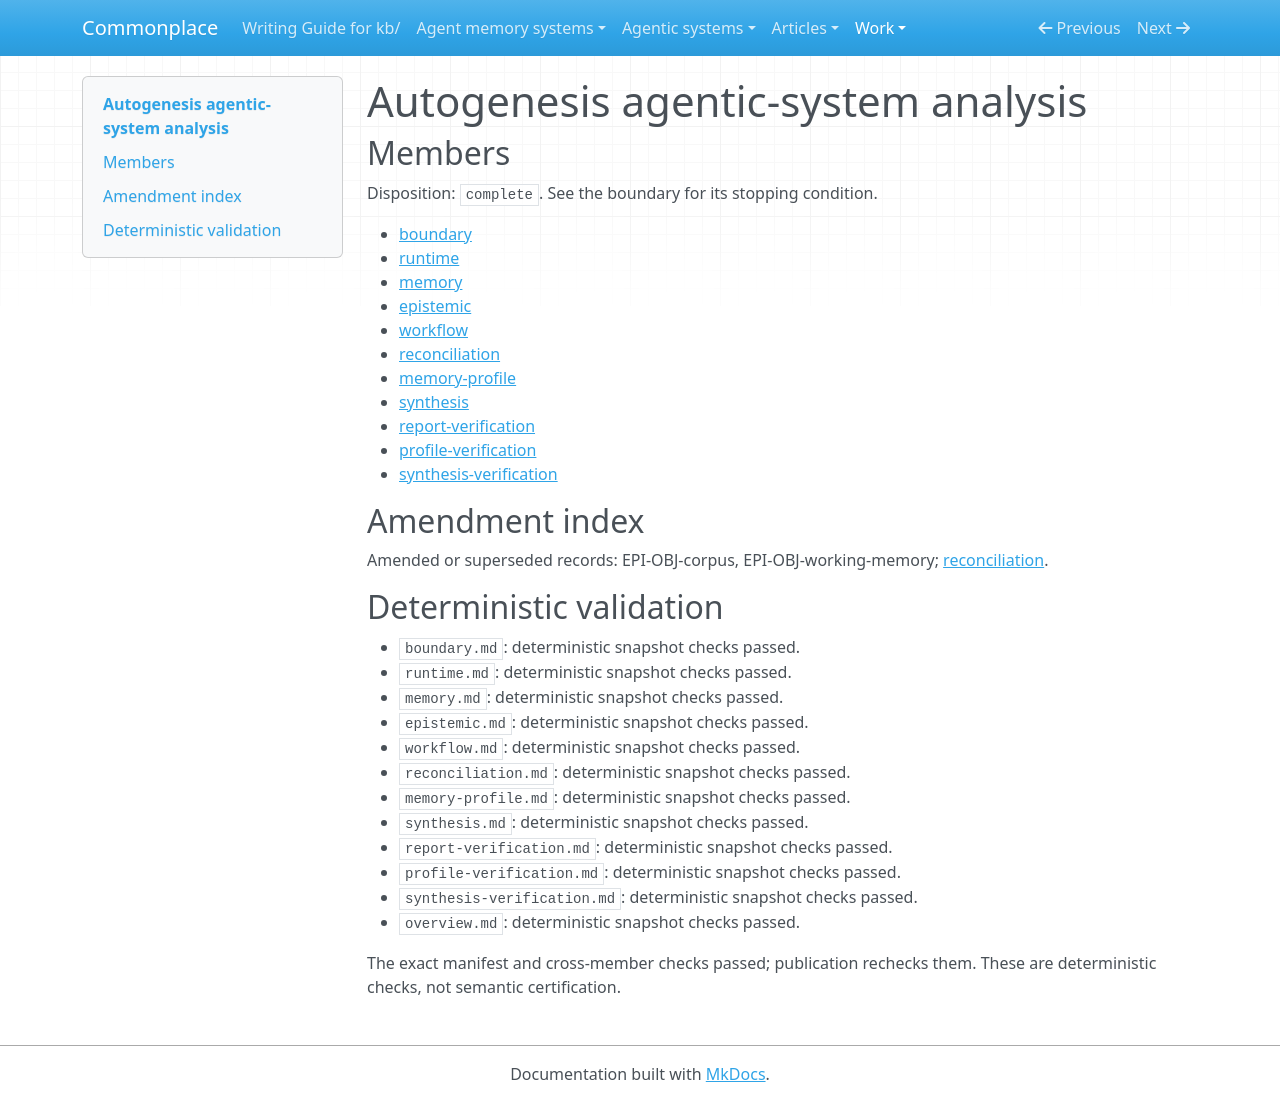

repository: zby/commonplace · page: work/agentic-system-completion/evidence/publications/autogenesis/AAS-2026-10-19-autogenesis-05936a4e4c3b-01/overview/index.html · generator: mkdocs

---
type: agentic-system-analyses/types/agentic-system-analysis-overview.md
description: Autogenesis combines model-directed delegation, trace-fed summaries and
  live capability replacement; source supports self-change capacity, not exercised
  improvement or verified task delivery.
run-id: AAS-2026-10-19-autogenesis-05936a4e4c3b-01
result-disposition: complete
target-class: enclosing runtime
boundary-kind: whole-system
reviewed-boundary: 5b070d5cd497e951a188a01409138e8b530eaf4a
analysis-cutoff: '2026-10-19'
evidence-tier: code-grounded
system: Autogenesis
run-date: '2026-10-19'
inputs-commit: 3e2491c83a4613d410511af8c3cfde30f4b67689
---

# Autogenesis agentic-system analysis

## Members

Disposition: `complete`. See the boundary for its stopping condition.

- [boundary](./boundary.md)
- [runtime](./runtime.md)
- [memory](./memory.md)
- [epistemic](./epistemic.md)
- [workflow](./workflow.md)
- [reconciliation](./reconciliation.md)
- [memory-profile](./memory-profile.md)
- [synthesis](./synthesis.md)
- [report-verification](./report-verification.md)
- [profile-verification](./profile-verification.md)
- [synthesis-verification](./synthesis-verification.md)

## Amendment index

Amended or superseded records: EPI-OBJ-corpus, EPI-OBJ-working-memory; [reconciliation](reconciliation.md).

## Deterministic validation

- `boundary.md`: deterministic snapshot checks passed.
- `runtime.md`: deterministic snapshot checks passed.
- `memory.md`: deterministic snapshot checks passed.
- `epistemic.md`: deterministic snapshot checks passed.
- `workflow.md`: deterministic snapshot checks passed.
- `reconciliation.md`: deterministic snapshot checks passed.
- `memory-profile.md`: deterministic snapshot checks passed.
- `synthesis.md`: deterministic snapshot checks passed.
- `report-verification.md`: deterministic snapshot checks passed.
- `profile-verification.md`: deterministic snapshot checks passed.
- `synthesis-verification.md`: deterministic snapshot checks passed.
- `overview.md`: deterministic snapshot checks passed.

The exact manifest and cross-member checks passed; publication rechecks them. These are deterministic checks, not semantic certification.
